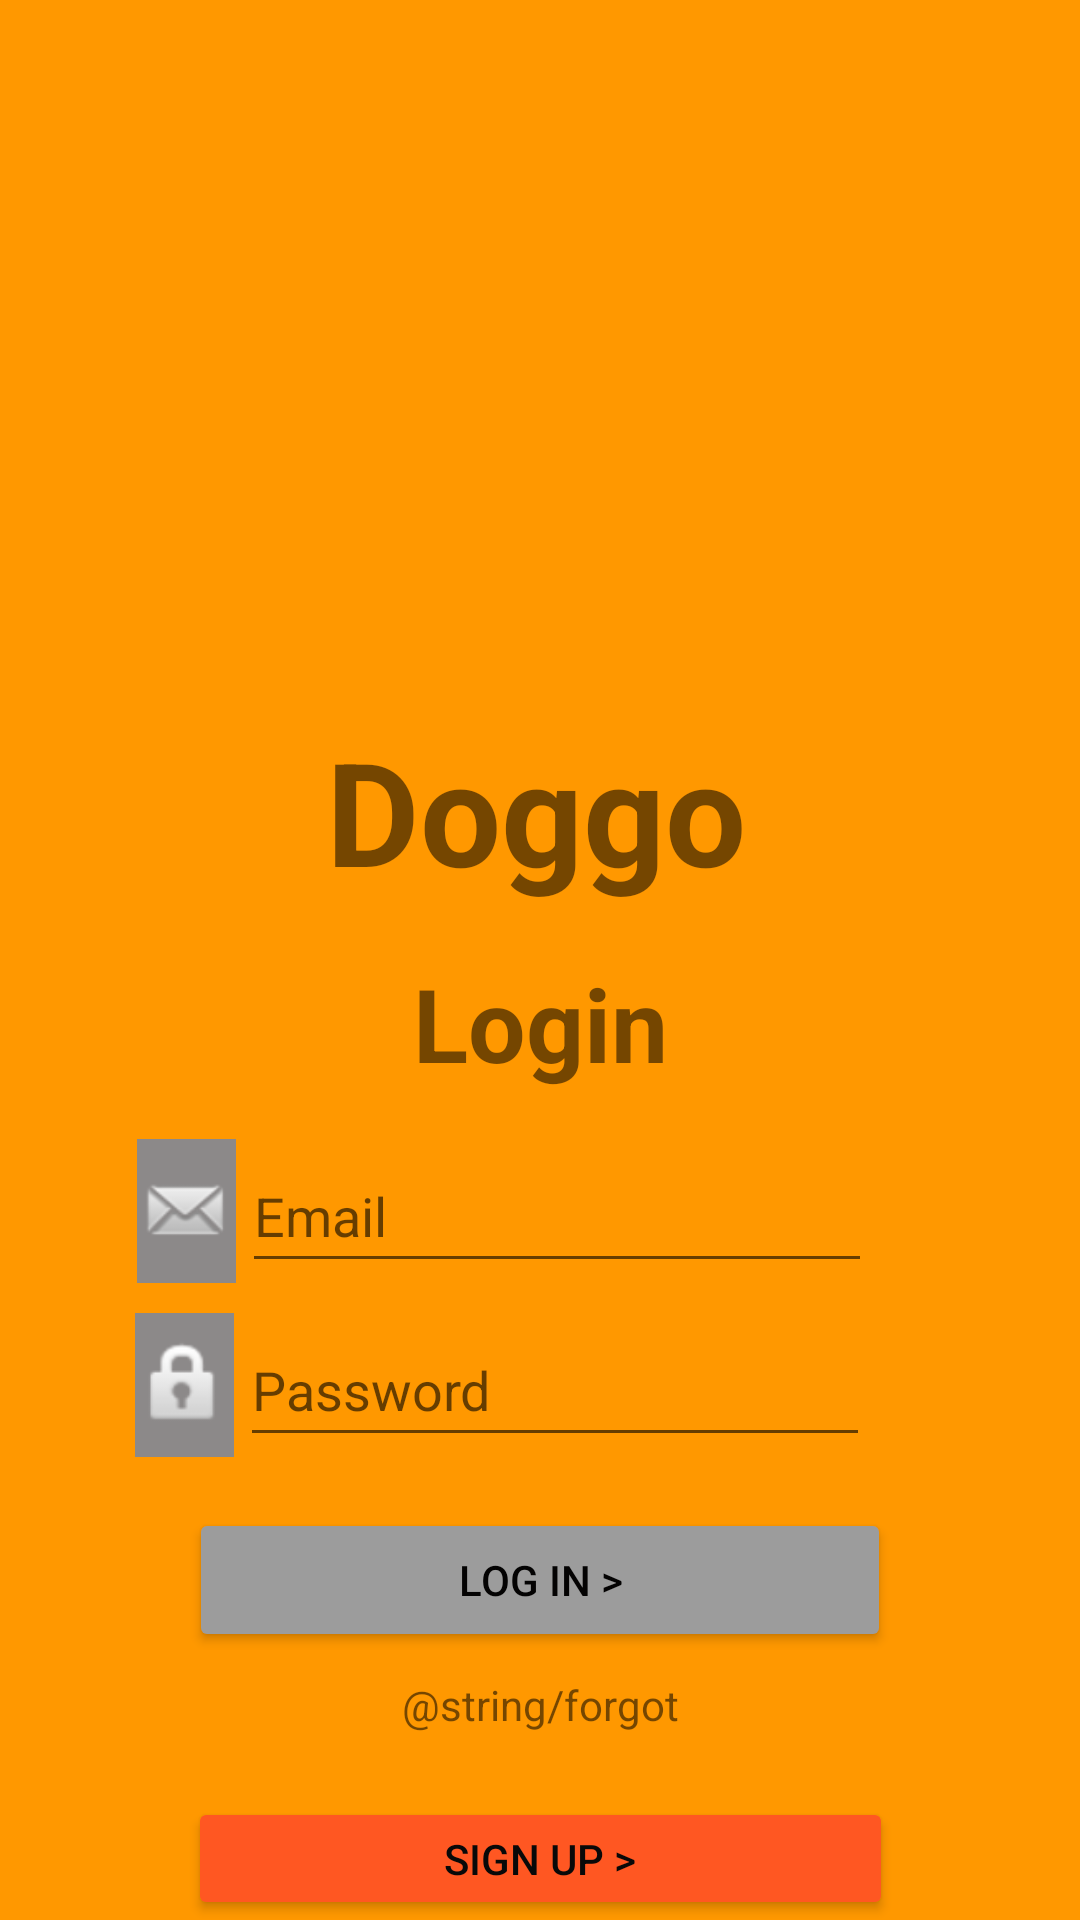

Layout XML and referenced resources for this Android screen:
<!-- AndroidManifest.xml: application theme Theme.INFO6134_Group7 -->
<!-- res/layout/activity_main.xml -->
<?xml version="1.0" encoding="utf-8"?>
<androidx.constraintlayout.widget.ConstraintLayout xmlns:android="http://schemas.android.com/apk/res/android"
    xmlns:app="http://schemas.android.com/apk/res-auto"
    xmlns:tools="http://schemas.android.com/tools"
    android:layout_width="match_parent"
    android:layout_height="match_parent"
    android:background="#FF9800"
    tools:context=".MainActivity">

    <ImageView
        android:id="@+id/imageView"
        android:layout_width="168dp"
        android:layout_height="229dp"
        android:layout_marginStart="122dp"
        android:layout_marginEnd="122dp"
        app:layout_constraintEnd_toEndOf="parent"
        app:layout_constraintStart_toStartOf="parent"
        app:layout_constraintTop_toTopOf="parent"
        app:srcCompat="@drawable/dogo_logo" />

    <TextView
        android:id="@+id/textView"
        android:layout_width="wrap_content"
        android:layout_height="0dp"
        android:layout_marginStart="133dp"
        android:layout_marginTop="9dp"
        android:layout_marginEnd="136dp"
        android:text="@string/doggo"
        android:textSize="48sp"
        android:textStyle="bold"
        app:layout_constraintEnd_toEndOf="parent"
        app:layout_constraintStart_toStartOf="parent"
        app:layout_constraintTop_toBottomOf="@+id/imageView" />

    <TextView
        android:id="@+id/textView2"
        android:layout_width="wrap_content"
        android:layout_height="wrap_content"
        android:layout_marginStart="163dp"
        android:layout_marginTop="16dp"
        android:layout_marginEnd="163dp"
        android:text="@string/login"
        android:textSize="34sp"
        android:textStyle="bold"
        app:layout_constraintEnd_toEndOf="parent"
        app:layout_constraintStart_toStartOf="parent"
        app:layout_constraintTop_toBottomOf="@+id/textView" />

    <EditText
        android:id="@+id/editTextTextPassword"
        android:layout_width="wrap_content"
        android:layout_height="wrap_content"
        android:layout_marginStart="1dp"
        android:layout_marginTop="10dp"
        android:layout_marginEnd="96dp"
        android:ems="10"
        android:hint="@string/password"
        android:inputType="textPassword"
        android:minHeight="48dp"
        app:layout_constraintEnd_toEndOf="parent"
        app:layout_constraintStart_toEndOf="@+id/imageView3"
        app:layout_constraintTop_toBottomOf="@+id/editTextTextEmailAddress" />

    <EditText
        android:id="@+id/editTextTextEmailAddress"
        android:layout_width="wrap_content"
        android:layout_height="wrap_content"
        android:layout_marginStart="1dp"
        android:layout_marginTop="16dp"
        android:layout_marginEnd="96dp"
        android:ems="10"
        android:hint="@string/email"
        android:inputType="textEmailAddress"
        android:minHeight="48dp"
        app:layout_constraintEnd_toEndOf="parent"
        app:layout_constraintStart_toEndOf="@+id/imageView2"
        app:layout_constraintTop_toBottomOf="@+id/textView2" />

    <Button
        android:id="@+id/button"
        android:layout_width="234dp"
        android:layout_height="48dp"
        android:layout_marginTop="17dp"
        android:backgroundTint="#9C9C9C"
        android:onClick="onClickLogin"
        android:text="@string/log_in"
        android:textColor="#040303"
        app:layout_constraintEnd_toEndOf="parent"
        app:layout_constraintStart_toStartOf="parent"
        app:layout_constraintTop_toBottomOf="@+id/editTextTextPassword" />

    <Button
        android:id="@+id/button2"
        android:layout_width="235dp"
        android:layout_height="41dp"
        android:backgroundTint="#FF5722"
        android:onClick="onClickSignup"
        android:text="@string/signup"
        android:textColor="#090909"
        app:layout_constraintBottom_toBottomOf="parent"
        app:layout_constraintEnd_toEndOf="parent"
        app:layout_constraintStart_toStartOf="parent" />

    <ImageView
        android:id="@+id/imageView2"
        android:layout_width="33dp"
        android:layout_height="48dp"
        android:layout_marginStart="72dp"
        android:layout_marginTop="16dp"
        android:layout_marginEnd="1dp"
        android:background="#8C8989"
        app:layout_constraintEnd_toStartOf="@+id/editTextTextEmailAddress"
        app:layout_constraintStart_toStartOf="parent"
        app:layout_constraintTop_toBottomOf="@+id/textView2"
        app:srcCompat="@android:drawable/sym_action_email" />

    <ImageView
        android:id="@+id/imageView3"
        android:layout_width="33dp"
        android:layout_height="48dp"
        android:layout_marginStart="71dp"
        android:layout_marginTop="10dp"
        android:layout_marginEnd="1dp"
        android:background="#8C8989"
        app:layout_constraintEnd_toStartOf="@+id/editTextTextPassword"
        app:layout_constraintStart_toStartOf="parent"
        app:layout_constraintTop_toBottomOf="@+id/imageView2"
        app:srcCompat="@android:drawable/ic_lock_idle_lock" />

    <TextView
        android:id="@+id/textView7"
        android:layout_width="wrap_content"
        android:layout_height="wrap_content"
        android:layout_marginTop="8dp"
        android:onClick="onForgotClicked"
        android:text="@string/forgot"
        app:layout_constraintEnd_toEndOf="parent"
        app:layout_constraintStart_toStartOf="parent"
        app:layout_constraintTop_toBottomOf="@+id/button" />

</androidx.constraintlayout.widget.ConstraintLayout>
<!-- resources referenced by this layout -->
<resources>
  <string name="doggo">Doggo</string>
  <string name="email">Email</string>
  <string name="forgot">Olvidaste tu contraseña?</string>
  <string name="log_in">Log in &gt;</string>
  <string name="login">Login</string>
  <string name="password">Password</string>
  <string name="signup">Sign up &gt;</string>
  <style name="Theme.INFO6134_Group7" parent="Theme.MaterialComponents.DayNight.DarkActionBar">
          
          <item name="colorPrimary">@color/purple_500</item>
          <item name="colorPrimaryVariant">@color/purple_700</item>
          <item name="colorOnPrimary">@color/white</item>
          
          <item name="colorSecondary">@color/teal_200</item>
          <item name="colorSecondaryVariant">@color/teal_700</item>
          <item name="colorOnSecondary">@color/black</item>
          
          <item name="android:statusBarColor" tools:targetApi="l">?attr/colorPrimaryVariant</item>
          
      </style>
  <!-- not gathered from this repository: default colours our renderer supplied (Android Studio template values) -->
  <color name="purple_500">#FF6200EE</color>
  <color name="purple_700">#FF3700B3</color>
  <color name="teal_200">#FF03DAC5</color>
  <color name="teal_700">#FF018786</color>
  <color name="black">#FF000000</color>
  <color name="white">#FFFFFFFF</color>
</resources>
